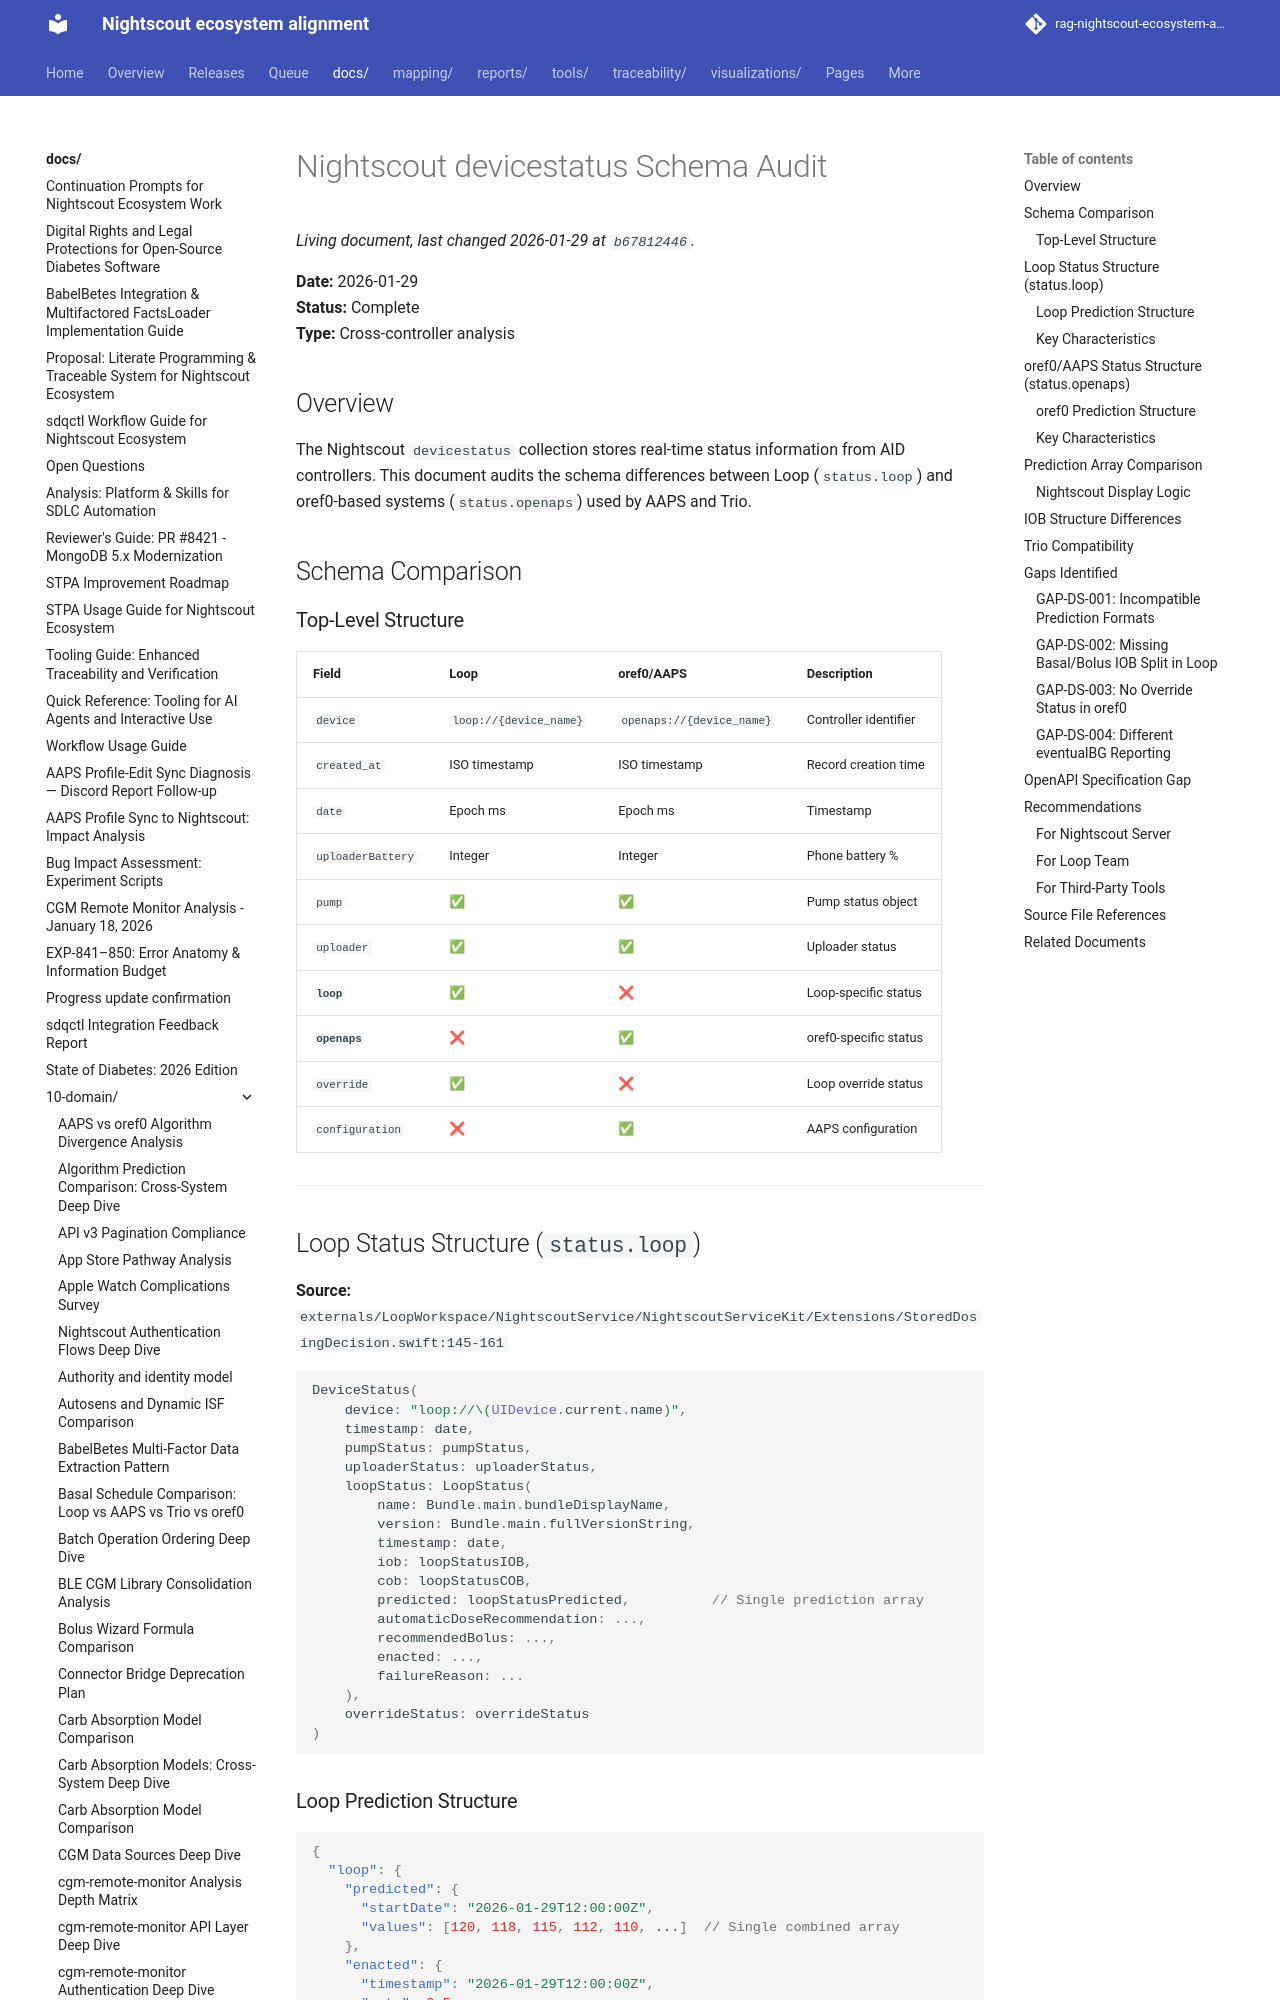

repository: bewest/rag-nightscout-ecosystem-alignment · page: docs/10-domain/nightscout-devicestatus-schema-audit.html · generator: mkdocs

# Nightscout devicestatus Schema Audit

**Date:** 2026-01-29  
**Status:** Complete  
**Type:** Cross-controller analysis

## Overview

The Nightscout `devicestatus` collection stores real-time status information from AID controllers. This document audits the schema differences between Loop (`status.loop`) and oref0-based systems (`status.openaps`) used by AAPS and Trio.

## Schema Comparison

### Top-Level Structure

| Field | Loop | oref0/AAPS | Description |
|-------|------|------------|-------------|
| `device` | `loop://{device_name}` | `openaps://{device_name}` | Controller identifier |
| `created_at` | ISO timestamp | ISO timestamp | Record creation time |
| `date` | Epoch ms | Epoch ms | Timestamp |
| `uploaderBattery` | Integer | Integer | Phone battery % |
| `pump` | ✅ | ✅ | Pump status object |
| `uploader` | ✅ | ✅ | Uploader status |
| **`loop`** | ✅ | ❌ | Loop-specific status |
| **`openaps`** | ❌ | ✅ | oref0-specific status |
| `override` | ✅ | ❌ | Loop override status |
| `configuration` | ❌ | ✅ | AAPS configuration |

---

## Loop Status Structure (`status.loop`)

**Source:** `externals/LoopWorkspace/NightscoutService/NightscoutServiceKit/Extensions/StoredDosingDecision.swift:145-161`

```swift
DeviceStatus(
    device: "loop://\(UIDevice.current.name)",
    timestamp: date,
    pumpStatus: pumpStatus,
    uploaderStatus: uploaderStatus,
    loopStatus: LoopStatus(
        name: Bundle.main.bundleDisplayName,
        version: Bundle.main.fullVersionString,
        timestamp: date,
        iob: loopStatusIOB,
        cob: loopStatusCOB,
        predicted: loopStatusPredicted,          // Single prediction array
        automaticDoseRecommendation: ...,
        recommendedBolus: ...,
        enacted: ...,
        failureReason: ...
    ),
    overrideStatus: overrideStatus
)
```
